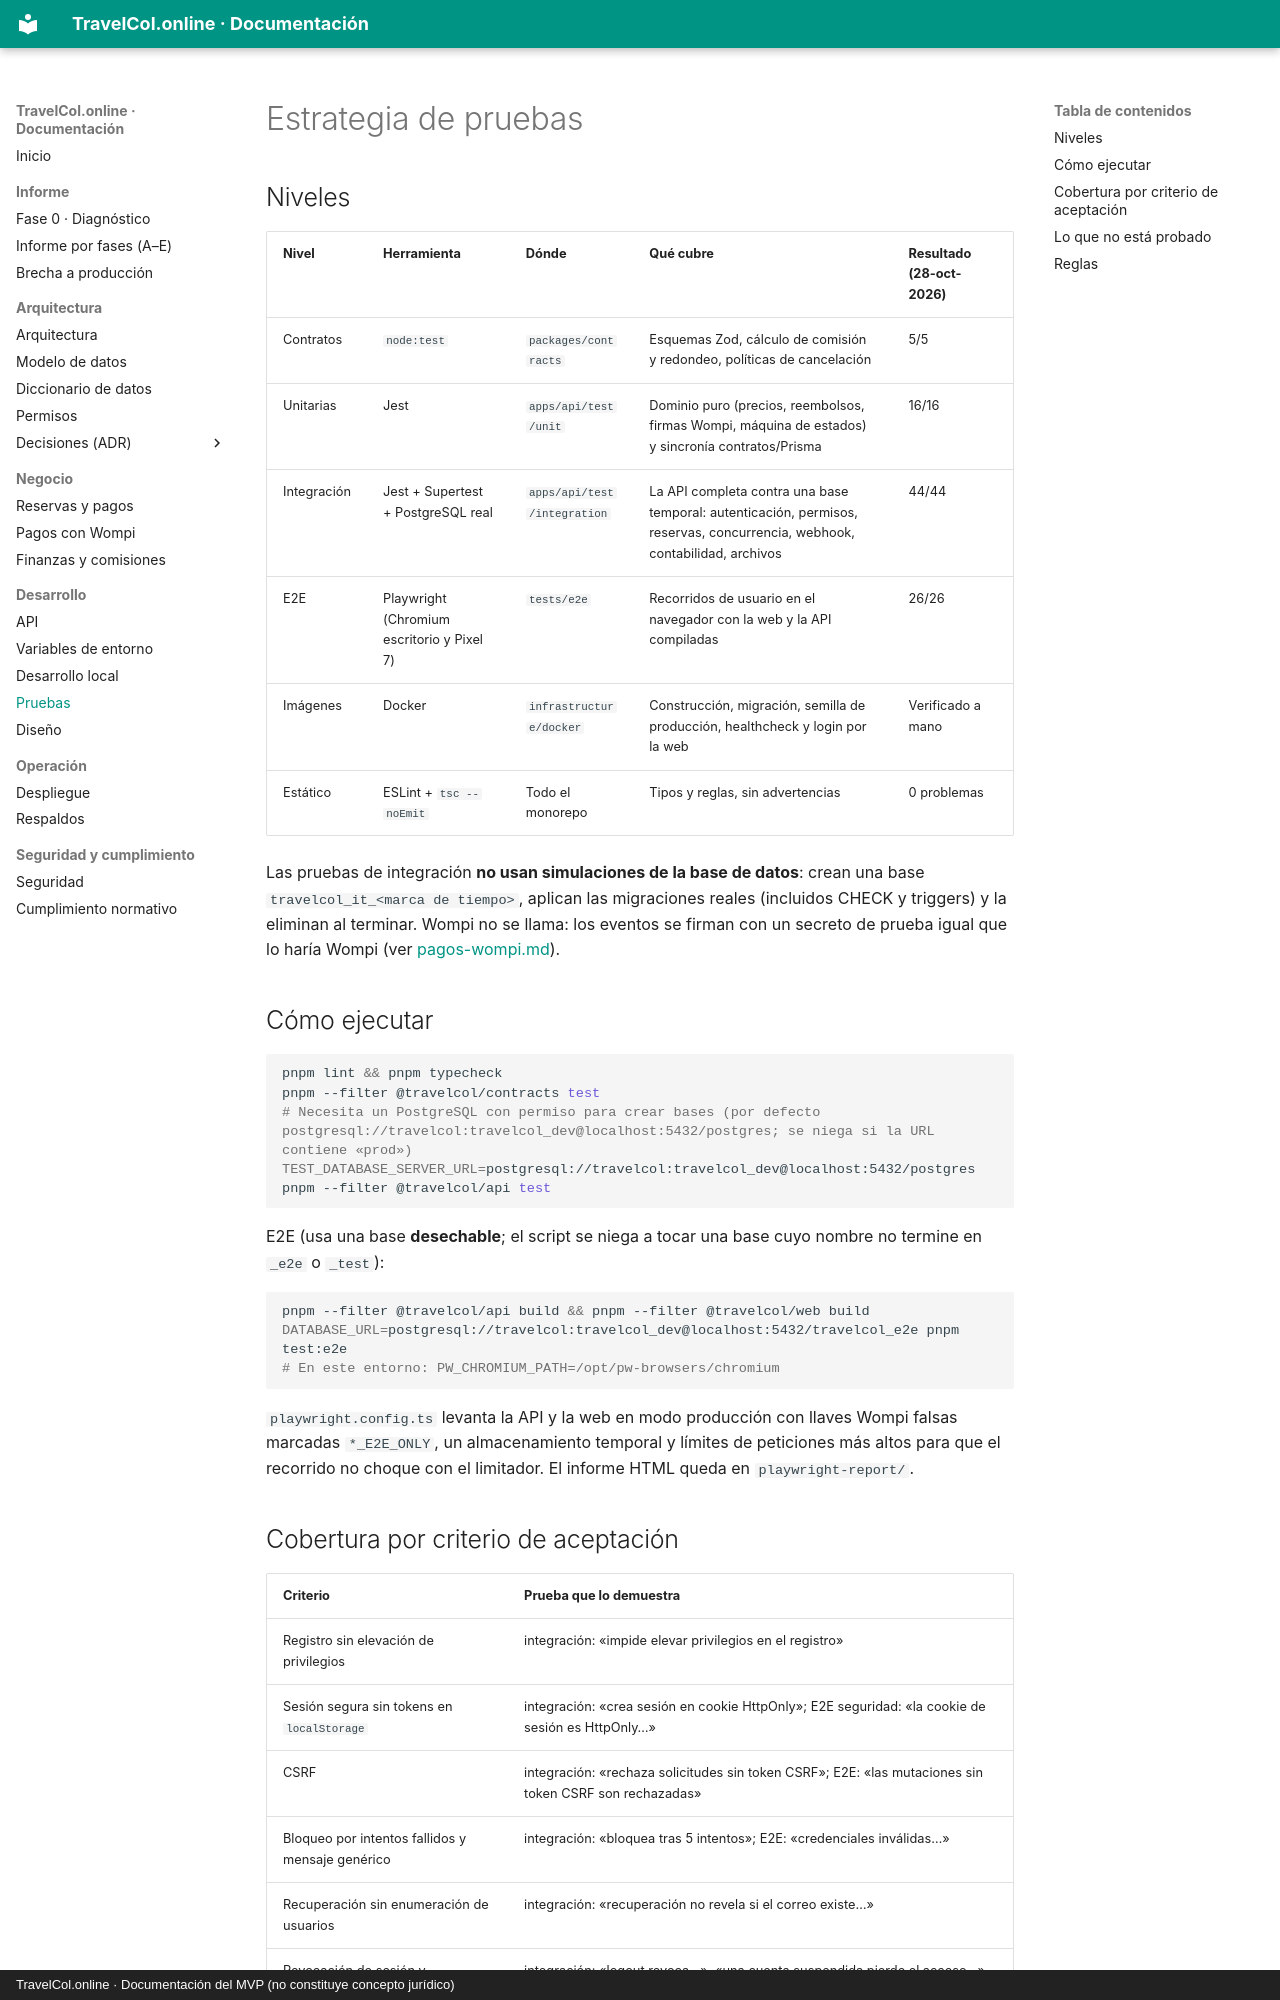

repository: Leonel-Palacios7/TravelCol.online · page: pruebas/index.html · generator: mkdocs · copyright: TravelCol.online · Documentación del MVP (no constituye concepto jurídico)

# Estrategia de pruebas

## Niveles

| Nivel | Herramienta | Dónde | Qué cubre | Resultado (28-oct-2026) |
|---|---|---|---|---|
| Contratos | `node:test` | `packages/contracts` | Esquemas Zod, cálculo de comisión y redondeo, políticas de cancelación | 5/5 |
| Unitarias | Jest | `apps/api/test/unit` | Dominio puro (precios, reembolsos, firmas Wompi, máquina de estados) y sincronía contratos/Prisma | 16/16 |
| Integración | Jest + Supertest + PostgreSQL real | `apps/api/test/integration` | La API completa contra una base temporal: autenticación, permisos, reservas, concurrencia, webhook, contabilidad, archivos | 44/44 |
| E2E | Playwright (Chromium escritorio y Pixel 7) | `tests/e2e` | Recorridos de usuario en el navegador con la web y la API compiladas | 26/26 |
| Imágenes | Docker | `infrastructure/docker` | Construcción, migración, semilla de producción, healthcheck y login por la web | Verificado a mano |
| Estático | ESLint + `tsc --noEmit` | Todo el monorepo | Tipos y reglas, sin advertencias | 0 problemas |

Las pruebas de integración **no usan simulaciones de la base de datos**: crean una base `travelcol_it_<marca de tiempo>`, aplican las migraciones reales (incluidos CHECK y triggers) y la eliminan al terminar. Wompi no se llama: los eventos se firman con un secreto de prueba igual que lo haría Wompi (ver [pagos-wompi.md](pagos-wompi.md)).

## Cómo ejecutar

```bash
pnpm lint && pnpm typecheck
pnpm --filter @travelcol/contracts test
# Necesita un PostgreSQL con permiso para crear bases (por defecto postgresql://travelcol:travelcol_dev@localhost:5432/postgres; se niega si la URL contiene «prod»)
TEST_DATABASE_SERVER_URL=postgresql://travelcol:travelcol_dev@localhost:5432/postgres pnpm --filter @travelcol/api test
```

E2E (usa una base **desechable**; el script se niega a tocar una base cuyo nombre no termine en `_e2e` o `_test`):

```bash
pnpm --filter @travelcol/api build && pnpm --filter @travelcol/web build
DATABASE_URL=postgresql://travelcol:travelcol_dev@localhost:5432/travelcol_e2e pnpm test:e2e
# En este entorno: PW_CHROMIUM_PATH=/opt/pw-browsers/chromium
```

`playwright.config.ts` levanta la API y la web en modo producción con llaves Wompi falsas marcadas `*_E2E_ONLY`, un almacenamiento temporal y límites de peticiones más altos para que el recorrido no choque con el limitador. El informe HTML queda en `playwright-report/`.
